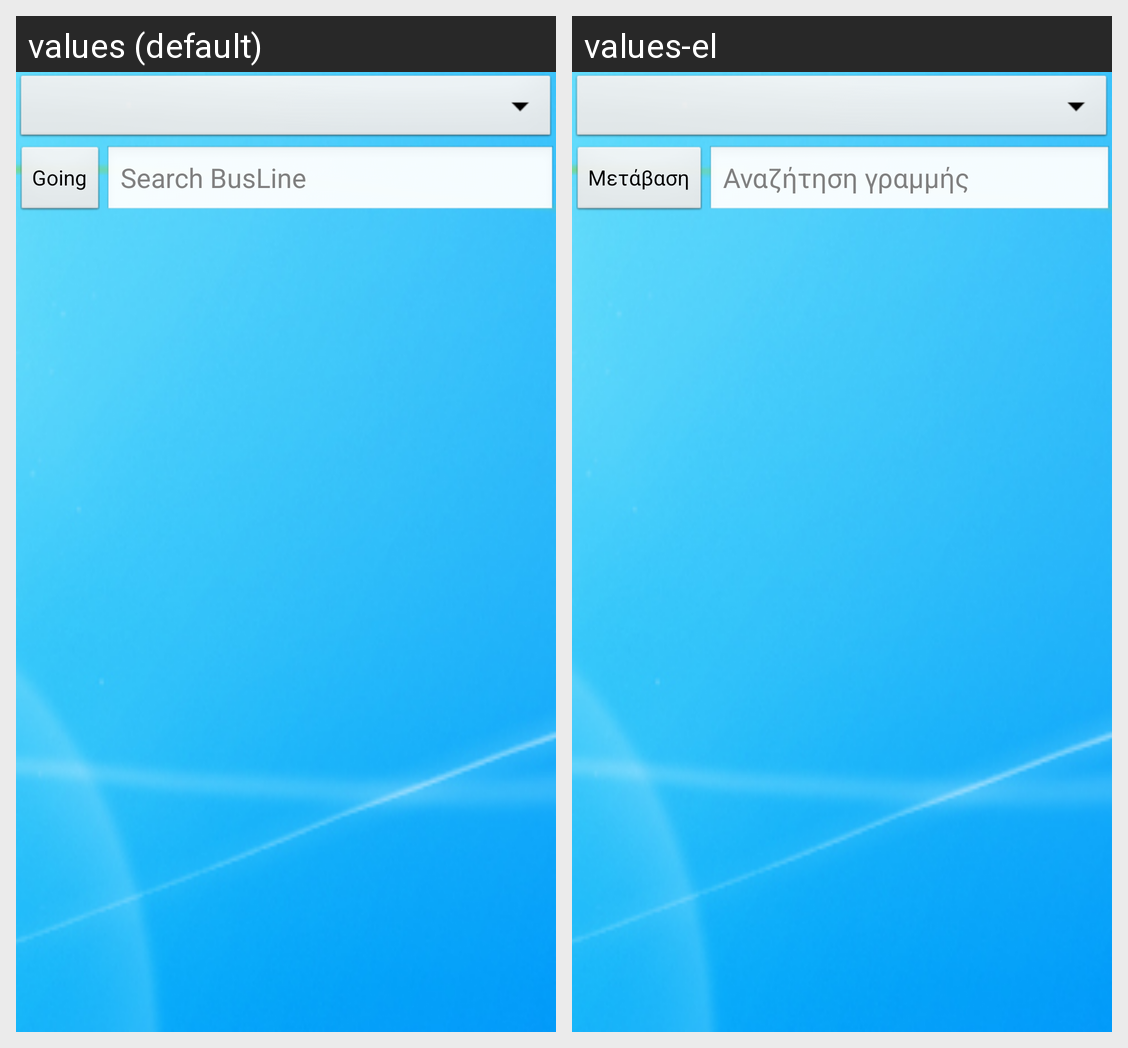

Here is an Android app screen in its default locale and in the app's own translations. Write out the translated-string differences for the strings that appear on this screen.
Android screen res/layout/main.xml rendered under 2 locales, left to right: values (default), values-el. Device: Nexus 5 (rendered at 1080×1920; each locale shown at half size, 540×960, under a caption strip naming it); theme app_theme.
Strings drawn on this screen, with the default value and each locale's value (text and hints the layout hard-codes, and strings that could not be matched under every locale, appear in the picture but are not listed):

msg_but_direction_going
  values: Going
  values-el: Μετάβαση

msg_hint_search
  values: Search BusLine
  values-el: Αναζήτηση γραμμής
